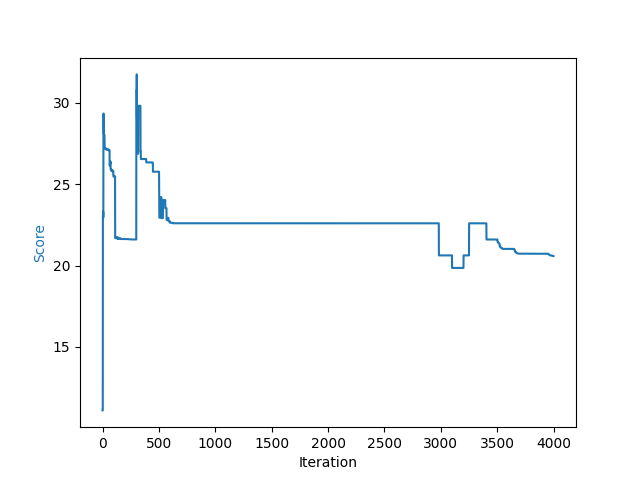

Values plotted in this chart, from the file beside it:
, curr_iteration, loss, viol, best_loss, temp, accept, move_gen, move_type, move_target, move_dur, elapsed, retry
0, 0, 11.09, 4, , 3.0, , propose_relation_plane_change, , , 8.66250193212e-05, 0.00322, 
1, 1, 11.09, 4, , 2.907, , propose_reinit_pose, , , 2.52079917118e-05, 0.003694, 
2, 2, 11.09, 4, , 2.817, , propose_deletion, , , 0.03276, 0.03653, 
3, 3, 23.08, 3, , 2.73, True, propose_addition, Addition, , 0.1228, 0.1595, 1.0
4, 4, 23.08, 3, , 2.646, , propose_addition, Addition, , 0.2448, 0.4044, 5.0
5, 5, 23.32, 2, , 2.564, True, propose_addition, Addition, , 0.07794, 0.4824, 0.0
6, 6, 23.21, 2, , 2.485, True, propose_relation_plane_change, RelationPlaneChange, , 0.0555, 0.538, 0.0
7, 7, 22.96, 2, , 2.408, True, propose_translate, TranslateMove, , 0.02015, 0.5583, 0.0
8, 8, 29.34, 1, , 2.334, True, propose_addition, Addition, , 0.1033, 0.6618, 0.0
9, 9, 29.34, 1, , 2.262, False, propose_deletion, Deletion, , 0.04826, 0.7102, 0.0
10, 10, 29.34, 1, , 2.192, False, propose_addition, Addition, , 0.1504, 0.8607, 1.0
11, 11, 28.07, 1, , 2.124, True, propose_addition, Addition, , 0.897, 1.758, 2.0
12, 12, 28.07, 1, , 2.058, False, propose_addition, Addition, , 0.2245, 1.983, 2.0
13, 13, 28.03, 1, , 1.995, True, propose_resample, Resample, , 0.1041, 2.087, 0.0
14, 14, 28.03, 1, , 1.933, , propose_translate, TranslateMove, , 0.03608, 2.123, 5.0
15, 15, 28.03, 1, , 1.873, , propose_translate, TranslateMove, , 0.0344, 2.158, 5.0
16, 16, 28.03, 1, , 1.815, , propose_translate, TranslateMove, , 0.03267, 2.191, 5.0
17, 17, 28.03, 1, , 1.759, , propose_addition, Addition, , 1.427, 3.617, 5.0
18, 18, 27.22, 1, , 1.705, True, propose_addition, Addition, , 0.2643, 3.882, 1.0
19, 19, 27.19, 1, , 1.652, True, propose_relation_plane_change, RelationPlaneChange, , 0.04561, 3.928, 0.0
20, 20, 27.19, 1, , 1.601, , propose_addition, Addition, , 0.504, 4.432, 5.0
21, 21, 27.19, 1, , 1.552, , propose_addition, Addition, , 0.351, 4.783, 5.0
22, 22, 27.19, 1, , 1.504, , propose_addition, Addition, , 0.3279, 5.111, 5.0
23, 23, 27.19, 1, , 1.457, False, propose_addition, Addition, , 0.1819, 5.293, 2.0
24, 24, 27.19, 1, , 1.412, , propose_addition, Addition, , 0.3555, 5.649, 5.0
25, 25, 27.19, 1, , 1.368, False, propose_addition, Addition, , 0.1267, 5.776, 1.0
26, 26, 27.19, 1, , 1.326, , propose_addition, Addition, , 0.2734, 6.049, 5.0
27, 27, 27.19, 1, , 1.285, False, propose_deletion, Deletion, , 0.04892, 6.098, 0.0
28, 28, 27.19, 1, , 1.245, , propose_addition, Addition, , 1.214, 7.313, 5.0
29, 29, 27.2, 1, , 1.207, True, propose_resample, Resample, , 0.0705, 7.383, 0.0
30, 30, 27.19, 1, , 1.17, True, propose_reinit_pose, ReinitPoseMove, , 0.04111, 7.425, 0.0
31, 31, 27.16, 1, , 1.133, True, propose_relation_plane_change, RelationPlaneChange, , 0.03515, 7.46, 0.0
32, 32, 27.16, 1, , 1.098, , propose_addition, Addition, , 0.2901, 7.751, 5.0
33, 33, 27.17, 1, , 1.064, True, propose_translate, TranslateMove, , 0.05206, 7.803, 4.0
34, 34, 27.17, 1, , 1.032, , propose_addition, Addition, , 0.3229, 8.126, 5.0
35, 35, 27.12, 1, , 0.9997, True, propose_resample, Resample, , 0.3611, 8.487, 4.0
36, 36, 27.12, 1, , 0.9688, , propose_addition, Addition, , 0.3601, 8.847, 5.0
37, 37, 27.12, 1, , 0.9389, False, propose_deletion, Deletion, , 0.04879, 8.896, 0.0
38, 38, 27.12, 1, , 0.9098, True, propose_relation_plane_change, RelationPlaneChange, , 0.03029, 8.927, 0.0
39, 39, 27.12, 1, , 0.8817, , propose_addition, Addition, , 1.572, 10.5, 5.0
40, 40, 27.12, 1, , 0.8545, , propose_rotate, , , 0.0002515, 10.5, 
41, 41, 27.12, 1, , 0.828, False, propose_deletion, Deletion, , 0.04967, 10.55, 0.0
42, 42, 27.12, 1, , 0.8025, False, propose_addition, Addition, , 0.2533, 10.8, 1.0
43, 43, 27.11, 1, , 0.7776, True, propose_translate, TranslateMove, , 0.05893, 10.86, 3.0
44, 44, 27.11, 1, , 0.7536, False, propose_addition, Addition, , 0.2439, 11.11, 3.0
45, 45, 27.1, 1, , 0.7303, True, propose_relation_plane_change, RelationPlaneChange, , 0.03662, 11.14, 0.0
46, 46, 27.1, 1, , 0.7077, False, propose_deletion, Deletion, , 0.05079, 11.19, 0.0
47, 47, 27.1, 1, , 0.6859, False, propose_deletion, Deletion, , 0.04712, 11.24, 0.0
48, 48, 27.1, 1, , 0.6647, , propose_translate, TranslateMove, , 0.03407, 11.27, 5.0
49, 49, 27.1, 1, , 0.6441, True, propose_reinit_pose, ReinitPoseMove, , 0.03115, 11.31, 0.0
50, 50, 27.14, 1, , 0.6242, True, propose_reinit_pose, ReinitPoseMove, , 0.07999, 11.39, 0.0
51, 51, 27.14, 1, , 0.6049, , propose_addition, Addition, , 0.333, 11.72, 5.0
52, 52, 27.14, 1, , 0.5862, , propose_addition, Addition, , 0.3485, 12.07, 5.0
53, 53, 27.1, 1, , 0.5681, True, propose_relation_plane_change, RelationPlaneChange, , 0.04238, 12.11, 0.0
54, 54, 27.1, 1, , 0.5505, True, propose_translate, TranslateMove, , 0.06001, 12.17, 3.0
55, 55, 27.08, 1, , 0.5335, True, propose_relation_plane_change, RelationPlaneChange, , 0.2644, 12.44, 4.0
56, 56, 27.09, 1, , 0.517, True, propose_relation_plane_change, RelationPlaneChange, , 0.07756, 12.51, 0.0
57, 57, 27.09, 1, , 0.5011, , propose_resample, Resample, , 0.2795, 12.79, 4.0
58, 58, 27.09, 1, , 0.4856, , propose_addition, Addition, , 0.372, 13.17, 5.0
59, 59, 27.1, 1, , 0.4706, True, propose_reinit_pose, ReinitPoseMove, , 0.05315, 13.22, 0.0
... 3,940 more rows
